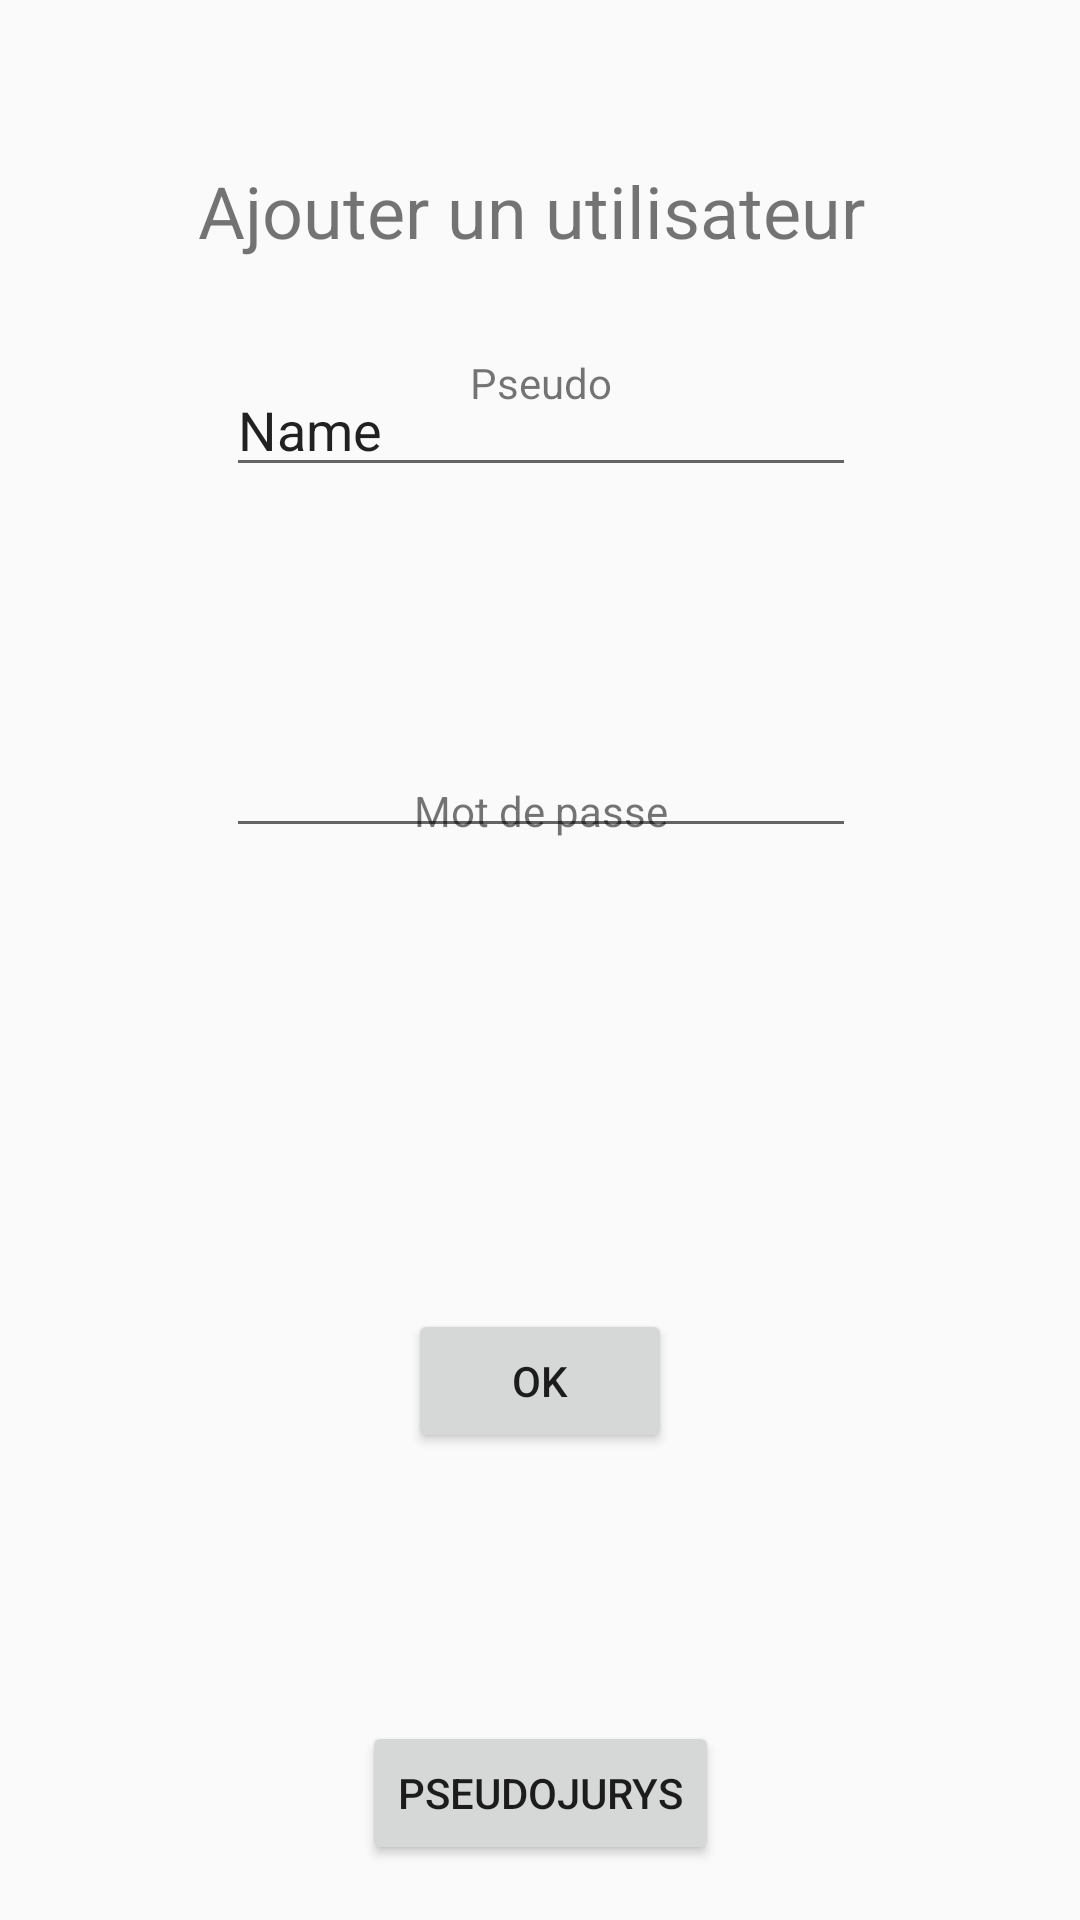

Here is an Android app screen rendered from its layout file. Give the layout XML and the strings, colors and styles it references.
<!-- AndroidManifest.xml: application theme AppTheme -->
<!-- res/layout/activity_add_pseudo_jury.xml -->
<?xml version="1.0" encoding="utf-8"?>
<android.support.constraint.ConstraintLayout xmlns:android="http://schemas.android.com/apk/res/android"
    xmlns:app="http://schemas.android.com/apk/res-auto"
    xmlns:tools="http://schemas.android.com/tools"
    android:layout_width="match_parent"
    android:layout_height="match_parent"
    tools:context="fr.eseo.dis.camille.pfeandroid.AddPseudoJuryActivity">

    <TextView
        android:id="@+id/textView2"
        android:layout_width="228dp"
        android:layout_height="34dp"
        android:text="Ajouter un utilisateur"
        android:textSize="24sp"
        app:layout_constraintTop_toTopOf="parent"
        android:layout_marginTop="54dp"
        android:layout_marginRight="8dp"
        app:layout_constraintRight_toRightOf="parent"
        android:layout_marginLeft="8dp"
        app:layout_constraintLeft_toLeftOf="parent" />

    <EditText
        android:id="@+id/champ_name"
        android:layout_width="wrap_content"
        android:layout_height="wrap_content"
        android:ems="10"
        android:inputType="textPersonName"
        android:text="Name"
        android:layout_marginRight="8dp"
        app:layout_constraintRight_toRightOf="parent"
        android:layout_marginLeft="8dp"
        app:layout_constraintLeft_toLeftOf="parent"
        app:layout_constraintHorizontal_bias="0.503"
        android:layout_marginTop="33dp"
        app:layout_constraintTop_toBottomOf="@+id/textView2"
        app:layout_constraintBottom_toBottomOf="parent"
        android:layout_marginBottom="8dp"
        app:layout_constraintVertical_bias="0.0" />

    <EditText
        android:id="@+id/champs_password"
        android:layout_width="wrap_content"
        android:layout_height="wrap_content"
        android:ems="10"
        android:inputType="textPassword"
        android:layout_marginLeft="8dp"
        app:layout_constraintLeft_toLeftOf="parent"
        android:layout_marginRight="8dp"
        app:layout_constraintRight_toRightOf="parent"
        app:layout_constraintHorizontal_bias="0.503"
        android:layout_marginTop="53dp"
        app:layout_constraintTop_toBottomOf="@+id/champ_name"
        app:layout_constraintBottom_toBottomOf="parent"
        android:layout_marginBottom="8dp"
        app:layout_constraintVertical_bias="0.069" />

    <Button
        android:id="@+id/button_submit"
        android:layout_width="wrap_content"
        android:layout_height="wrap_content"
        android:text="OK"
        android:layout_marginTop="8dp"
        app:layout_constraintTop_toBottomOf="@+id/champs_password"
        app:layout_constraintBottom_toBottomOf="parent"
        android:layout_marginBottom="8dp"
        android:layout_marginRight="8dp"
        app:layout_constraintRight_toRightOf="parent"
        android:layout_marginLeft="8dp"
        app:layout_constraintLeft_toLeftOf="parent"
        app:layout_constraintVertical_bias="0.497" />

    <TextView
        android:id="@+id/textView3"
        android:layout_width="wrap_content"
        android:layout_height="wrap_content"
        android:text="Pseudo"
        android:layout_marginRight="8dp"
        app:layout_constraintRight_toRightOf="parent"
        android:layout_marginLeft="8dp"
        app:layout_constraintLeft_toLeftOf="parent"
        app:layout_constraintTop_toTopOf="parent"
        android:layout_marginTop="8dp"
        app:layout_constraintHorizontal_bias="0.501"
        app:layout_constraintBottom_toBottomOf="parent"
        android:layout_marginBottom="8dp"
        app:layout_constraintVertical_bias="0.182" />

    <TextView
        android:id="@+id/textView4"
        android:layout_width="wrap_content"
        android:layout_height="wrap_content"
        android:text="Mot de passe"
        android:layout_marginLeft="8dp"
        app:layout_constraintLeft_toLeftOf="parent"
        android:layout_marginRight="8dp"
        app:layout_constraintRight_toRightOf="parent"
        app:layout_constraintBottom_toBottomOf="parent"
        app:layout_constraintHorizontal_bias="0.501"
        android:layout_marginBottom="7dp"
        app:layout_constraintTop_toTopOf="parent"
        android:layout_marginTop="8dp"
        app:layout_constraintVertical_bias="0.417" />

    <Button
        android:id="@+id/button_show_if_works"
        android:layout_width="wrap_content"
        android:layout_height="wrap_content"
        android:layout_marginBottom="8dp"
        android:layout_marginLeft="8dp"
        android:layout_marginRight="8dp"
        android:layout_marginTop="8dp"
        android:text="PseudoJurys"
        app:layout_constraintBottom_toBottomOf="parent"
        app:layout_constraintLeft_toLeftOf="parent"
        app:layout_constraintRight_toRightOf="parent"
        app:layout_constraintTop_toTopOf="parent"
        app:layout_constraintVertical_bias="0.982" />
</android.support.constraint.ConstraintLayout>
<!-- resources referenced by this layout -->
<resources>
  <style name="AppTheme" parent="Theme.AppCompat.Light.DarkActionBar">
          
          <item name="colorPrimary">@color/blue</item>
          <item name="colorPrimaryDark">@color/darkBlue</item>
          <item name="colorAccent">@color/darkRed</item>
      </style>
  <color name="blue">#19468E</color>
  <color name="darkBlue">#193366</color>
  <color name="darkRed">#BF0000</color>
</resources>
